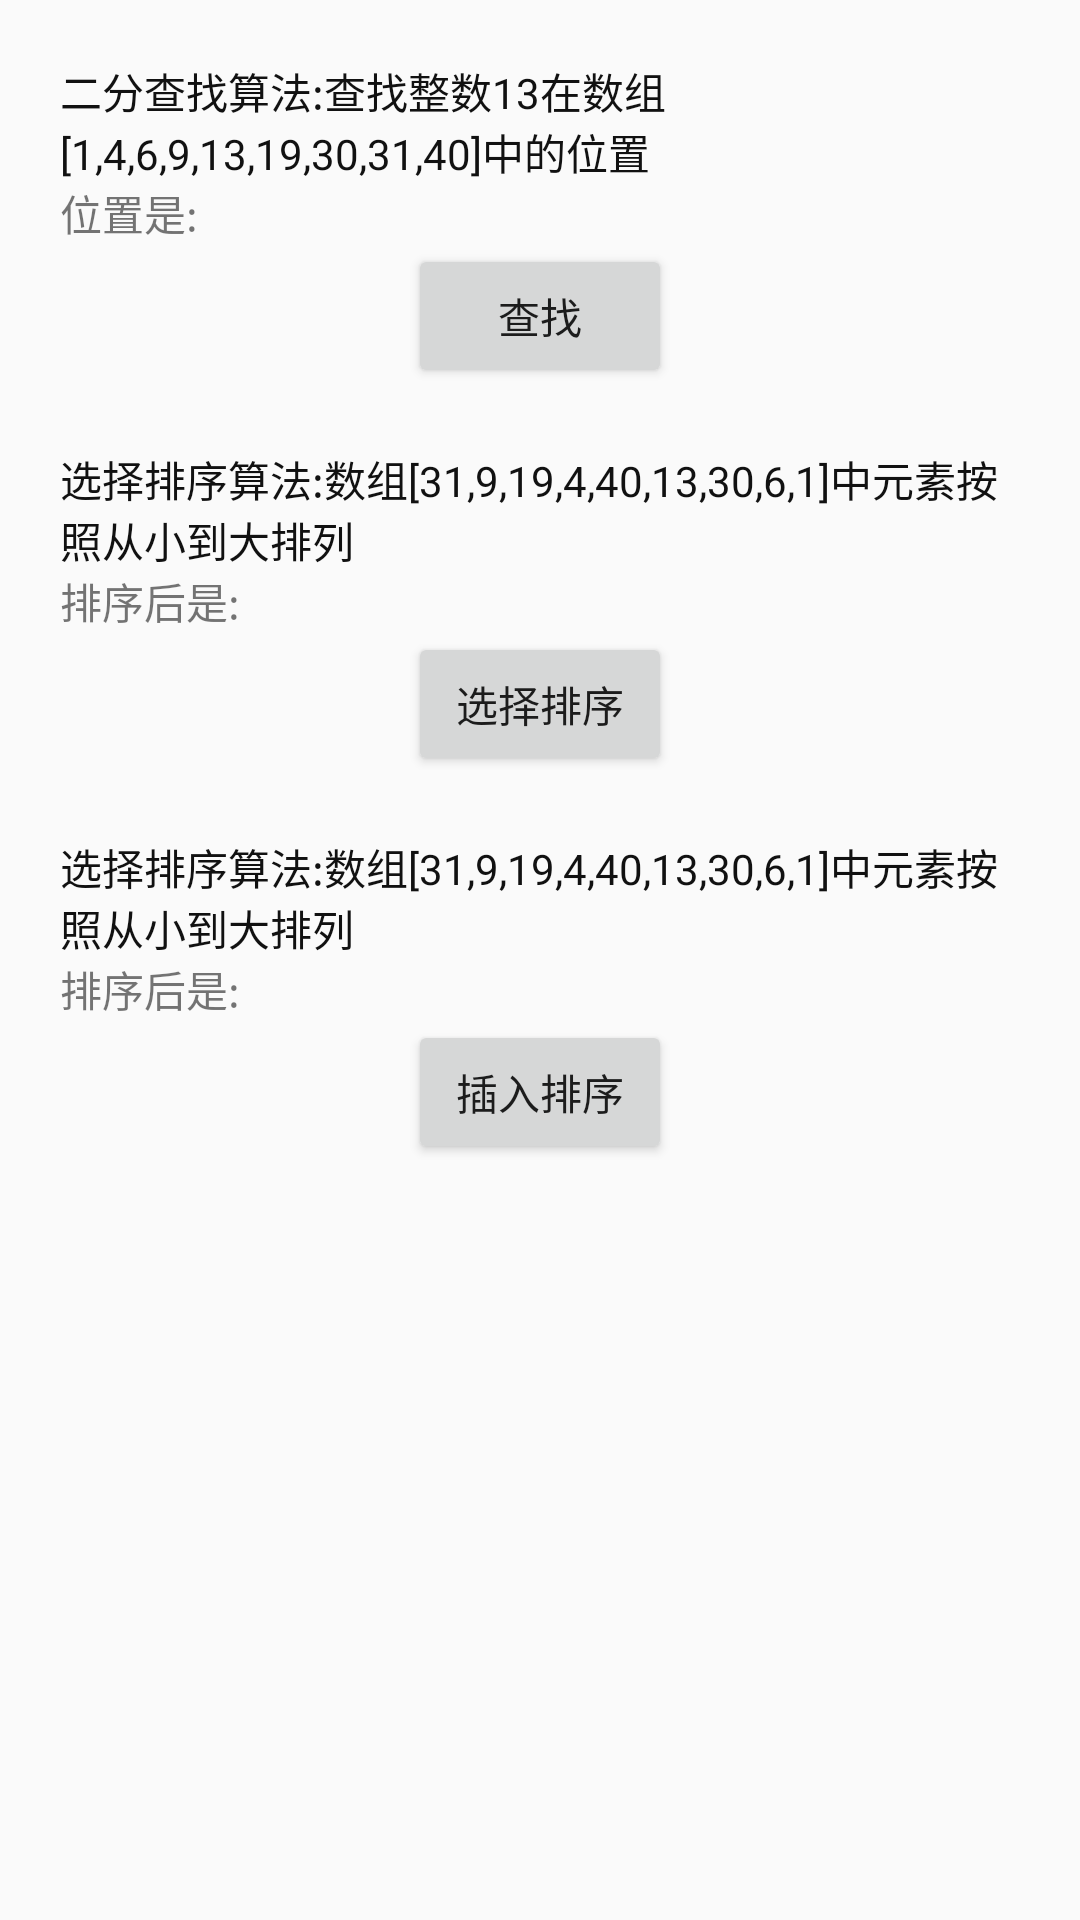

This screen was rendered from an Android layout file. Write that file and the resources it references.
<!-- AndroidManifest.xml: application theme AppTheme -->
<!-- res/layout/activity_algorithm.xml -->
<?xml version="1.0" encoding="utf-8"?>
<LinearLayout xmlns:android="http://schemas.android.com/apk/res/android"
    xmlns:app="http://schemas.android.com/apk/res-auto"
    xmlns:tools="http://schemas.android.com/tools"
    android:layout_width="match_parent"
    android:layout_height="match_parent"
    tools:context=".AlgorithmActivity"
    android:gravity="center_horizontal"
    android:orientation="vertical"
    android:padding="20dp">
    
    <LinearLayout
        android:layout_width="match_parent"
        android:layout_height="wrap_content"
        android:orientation="vertical">
        <TextView
            android:layout_width="wrap_content"
            android:layout_height="wrap_content"
            android:text="二分查找算法:查找整数13在数组[1,4,6,9,13,19,30,31,40]中的位置"
            android:textColor="#111111"/>
        <TextView
            android:id="@+id/position"
            android:layout_width="wrap_content"
            android:layout_height="wrap_content"
            android:text="位置是:"/>
        <Button
            android:id="@+id/search"
            android:layout_width="wrap_content"
            android:layout_height="wrap_content"
            android:text="查找"
            android:layout_gravity="center_horizontal"/>
    </LinearLayout>
    
    <LinearLayout
        android:layout_width="match_parent"
        android:layout_height="wrap_content"
        android:orientation="vertical"
        android:layout_marginTop="20dp">
        <TextView
            android:layout_width="wrap_content"
            android:layout_height="wrap_content"
            android:text="选择排序算法:数组[31,9,19,4,40,13,30,6,1]中元素按照从小到大排列"
            android:textColor="#111111"/>
        <TextView
            android:id="@+id/sorted"
            android:layout_width="wrap_content"
            android:layout_height="wrap_content"
            android:text="排序后是:"/>
        <Button
            android:id="@+id/sort"
            android:layout_width="wrap_content"
            android:layout_height="wrap_content"
            android:text="选择排序"
            android:layout_gravity="center_horizontal"/>
    </LinearLayout>

    
    <LinearLayout
        android:layout_width="match_parent"
        android:layout_height="wrap_content"
        android:orientation="vertical"
        android:layout_marginTop="20dp">
        <TextView
            android:layout_width="wrap_content"
            android:layout_height="wrap_content"
            android:text="选择排序算法:数组[31,9,19,4,40,13,30,6,1]中元素按照从小到大排列"
            android:textColor="#111111"/>
        <TextView
            android:id="@+id/inserted"
            android:layout_width="wrap_content"
            android:layout_height="wrap_content"
            android:text="排序后是:"/>
        <Button
            android:id="@+id/insert"
            android:layout_width="wrap_content"
            android:layout_height="wrap_content"
            android:text="插入排序"
            android:layout_gravity="center_horizontal"/>
    </LinearLayout>
</LinearLayout>
<!-- resources referenced by this layout -->
<resources>
  <style name="AppTheme" parent="Theme.AppCompat.Light.DarkActionBar">
          
          <item name="colorPrimary">@color/colorPrimary</item>
          <item name="colorPrimaryDark">@color/colorPrimaryDark</item>
          <item name="colorAccent">@color/colorAccent</item>
      </style>
  <color name="colorPrimary">#6200EE</color>
  <color name="colorPrimaryDark">#3700B3</color>
  <color name="colorAccent">#03DAC5</color>
</resources>
